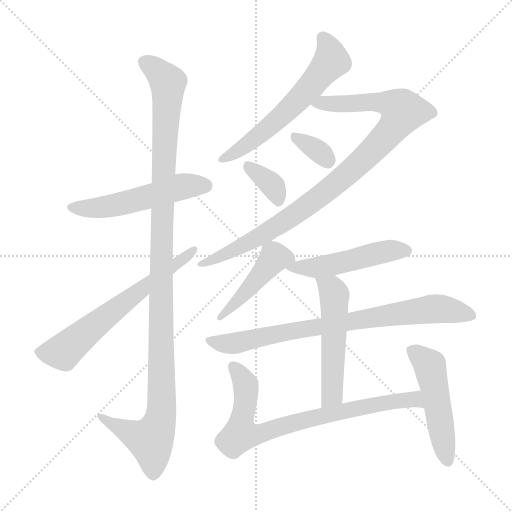
t = 0.00 s
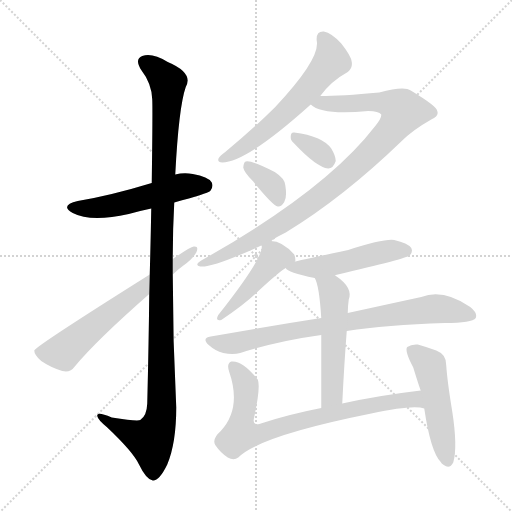
t = 1.97 s
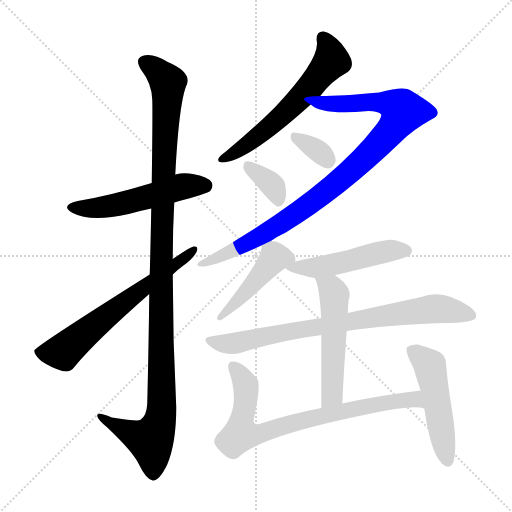
t = 3.93 s
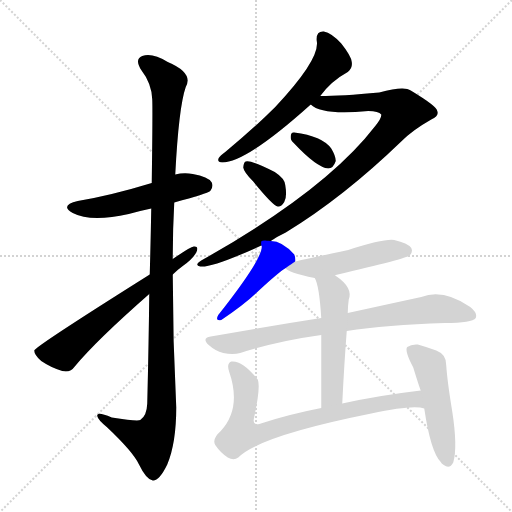
t = 5.90 s
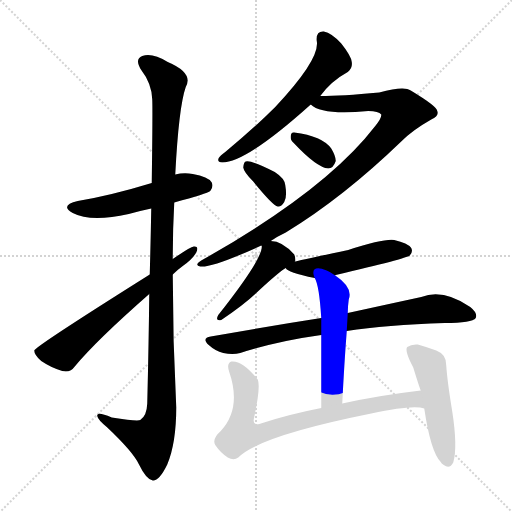
t = 7.86 s
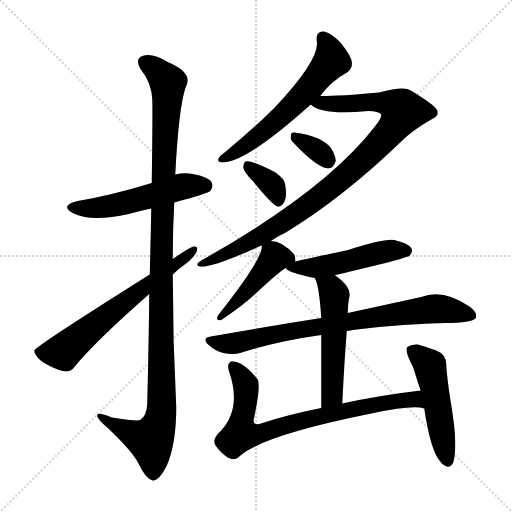
t = 9.83 s

The animated SVG that drew these frames (rendered in a browser with its animation timeline set to each time). Animation: 13 CSS @keyframes rules; one cycle of 9.83 s.

<svg version="1.1" viewBox="0 0 1024 1024" xmlns="http://www.w3.org/2000/svg">
  <g stroke="lightgray" stroke-dasharray="1,1" stroke-width="1" transform="scale(4, 4)">
    <line x1="0" y1="0" x2="256" y2="256"></line>
    <line x1="256" y1="0" x2="0" y2="256"></line>
    <line x1="128" y1="0" x2="128" y2="256"></line>
    <line x1="0" y1="128" x2="256" y2="128"></line>
  </g>
<g transform="scale(1, -1) translate(0, -900)">
   <style type="text/css">
    @keyframes keyframes0 {
      from {
       stroke: blue;
       stroke-dashoffset: 527;
       stroke-width: 128;
       }
       63% {
       animation-timing-function: step-end;
       stroke: blue;
       stroke-dashoffset: 0;
       stroke-width: 128;
       }
       to {
       stroke: black;
       stroke-width: 1024;
       }
       }
       #make-me-a-hanzi-animation-0 {
         animation: keyframes0 0.678874s both;
         animation-delay: 0.000000s;
         animation-timing-function: linear;
       }
    @keyframes keyframes1 {
      from {
       stroke: blue;
       stroke-dashoffset: 1146;
       stroke-width: 128;
       }
       79% {
       animation-timing-function: step-end;
       stroke: blue;
       stroke-dashoffset: 0;
       stroke-width: 128;
       }
       to {
       stroke: black;
       stroke-width: 1024;
       }
       }
       #make-me-a-hanzi-animation-1 {
         animation: keyframes1 1.182617s both;
         animation-delay: 0.678874s;
         animation-timing-function: linear;
       }
    @keyframes keyframes2 {
      from {
       stroke: blue;
       stroke-dashoffset: 639;
       stroke-width: 128;
       }
       68% {
       animation-timing-function: step-end;
       stroke: blue;
       stroke-dashoffset: 0;
       stroke-width: 128;
       }
       to {
       stroke: black;
       stroke-width: 1024;
       }
       }
       #make-me-a-hanzi-animation-2 {
         animation: keyframes2 0.770020s both;
         animation-delay: 1.861491s;
         animation-timing-function: linear;
       }
    @keyframes keyframes3 {
      from {
       stroke: blue;
       stroke-dashoffset: 600;
       stroke-width: 128;
       }
       66% {
       animation-timing-function: step-end;
       stroke: blue;
       stroke-dashoffset: 0;
       stroke-width: 128;
       }
       to {
       stroke: black;
       stroke-width: 1024;
       }
       }
       #make-me-a-hanzi-animation-3 {
         animation: keyframes3 0.738281s both;
         animation-delay: 2.631510s;
         animation-timing-function: linear;
       }
    @keyframes keyframes4 {
      from {
       stroke: blue;
       stroke-dashoffset: 950;
       stroke-width: 128;
       }
       76% {
       animation-timing-function: step-end;
       stroke: blue;
       stroke-dashoffset: 0;
       stroke-width: 128;
       }
       to {
       stroke: black;
       stroke-width: 1024;
       }
       }
       #make-me-a-hanzi-animation-4 {
         animation: keyframes4 1.023112s both;
         animation-delay: 3.369792s;
         animation-timing-function: linear;
       }
    @keyframes keyframes5 {
      from {
       stroke: blue;
       stroke-dashoffset: 335;
       stroke-width: 128;
       }
       52% {
       animation-timing-function: step-end;
       stroke: blue;
       stroke-dashoffset: 0;
       stroke-width: 128;
       }
       to {
       stroke: black;
       stroke-width: 1024;
       }
       }
       #make-me-a-hanzi-animation-5 {
         animation: keyframes5 0.522624s both;
         animation-delay: 4.392904s;
         animation-timing-function: linear;
       }
    @keyframes keyframes6 {
      from {
       stroke: blue;
       stroke-dashoffset: 352;
       stroke-width: 128;
       }
       53% {
       animation-timing-function: step-end;
       stroke: blue;
       stroke-dashoffset: 0;
       stroke-width: 128;
       }
       to {
       stroke: black;
       stroke-width: 1024;
       }
       }
       #make-me-a-hanzi-animation-6 {
         animation: keyframes6 0.536458s both;
         animation-delay: 4.915527s;
         animation-timing-function: linear;
       }
    @keyframes keyframes7 {
      from {
       stroke: blue;
       stroke-dashoffset: 446;
       stroke-width: 128;
       }
       59% {
       animation-timing-function: step-end;
       stroke: blue;
       stroke-dashoffset: 0;
       stroke-width: 128;
       }
       to {
       stroke: black;
       stroke-width: 1024;
       }
       }
       #make-me-a-hanzi-animation-7 {
         animation: keyframes7 0.612956s both;
         animation-delay: 5.451986s;
         animation-timing-function: linear;
       }
    @keyframes keyframes8 {
      from {
       stroke: blue;
       stroke-dashoffset: 495;
       stroke-width: 128;
       }
       62% {
       animation-timing-function: step-end;
       stroke: blue;
       stroke-dashoffset: 0;
       stroke-width: 128;
       }
       to {
       stroke: black;
       stroke-width: 1024;
       }
       }
       #make-me-a-hanzi-animation-8 {
         animation: keyframes8 0.652832s both;
         animation-delay: 6.064941s;
         animation-timing-function: linear;
       }
    @keyframes keyframes9 {
      from {
       stroke: blue;
       stroke-dashoffset: 788;
       stroke-width: 128;
       }
       72% {
       animation-timing-function: step-end;
       stroke: blue;
       stroke-dashoffset: 0;
       stroke-width: 128;
       }
       to {
       stroke: black;
       stroke-width: 1024;
       }
       }
       #make-me-a-hanzi-animation-9 {
         animation: keyframes9 0.891276s both;
         animation-delay: 6.717773s;
         animation-timing-function: linear;
       }
    @keyframes keyframes10 {
      from {
       stroke: blue;
       stroke-dashoffset: 527;
       stroke-width: 128;
       }
       63% {
       animation-timing-function: step-end;
       stroke: blue;
       stroke-dashoffset: 0;
       stroke-width: 128;
       }
       to {
       stroke: black;
       stroke-width: 1024;
       }
       }
       #make-me-a-hanzi-animation-10 {
         animation: keyframes10 0.678874s both;
         animation-delay: 7.609049s;
         animation-timing-function: linear;
       }
    @keyframes keyframes11 {
      from {
       stroke: blue;
       stroke-dashoffset: 776;
       stroke-width: 128;
       }
       72% {
       animation-timing-function: step-end;
       stroke: blue;
       stroke-dashoffset: 0;
       stroke-width: 128;
       }
       to {
       stroke: black;
       stroke-width: 1024;
       }
       }
       #make-me-a-hanzi-animation-11 {
         animation: keyframes11 0.881510s both;
         animation-delay: 8.287923s;
         animation-timing-function: linear;
       }
    @keyframes keyframes12 {
      from {
       stroke: blue;
       stroke-dashoffset: 499;
       stroke-width: 128;
       }
       62% {
       animation-timing-function: step-end;
       stroke: blue;
       stroke-dashoffset: 0;
       stroke-width: 128;
       }
       to {
       stroke: black;
       stroke-width: 1024;
       }
       }
       #make-me-a-hanzi-animation-12 {
         animation: keyframes12 0.656087s both;
         animation-delay: 9.169434s;
         animation-timing-function: linear;
       }
</style>
<path d="M 348.5 495.0 Q 414.5 513.0 420.5 518.0 Q 427.5 527.0 423.5 535.0 Q 416.5 547.0 385.5 552.0 Q 367.5 555.0 350.5 551.0 L 303.5 534.0 Q 221.5 509.0 155.5 498.0 Q 118.5 489.0 145.5 474.0 Q 181.5 455.0 257.5 472.0 Q 278.5 478.0 302.5 483.0 L 348.5 495.0 Z" fill="lightgray"></path> 
<path d="M 298.5 312.0 Q 297.5 215.0 294.5 93.0 Q 293.5 68.0 280.5 60.0 Q 274.5 57.0 223.5 65.0 Q 192.5 78.0 194.5 68.0 Q 195.5 61.0 213.5 46.0 Q 265.5 -3.0 277.5 -28.0 Q 292.5 -59.0 305.5 -61.0 Q 318.5 -62.0 334.5 -29.0 Q 352.5 14.0 352.5 85.0 Q 345.5 218.0 345.5 351.0 L 345.5 382.0 Q 345.5 440.0 348.5 495.0 L 350.5 551.0 Q 357.5 686.0 371.5 726.0 Q 387.5 754.0 335.5 776.0 Q 304.5 795.0 284.5 788.0 Q 268.5 782.0 282.5 760.0 Q 303.5 733.0 304.5 701.0 Q 305.5 683.0 303.5 534.0 L 302.5 483.0 Q 301.5 425.0 299.5 351.0 L 298.5 312.0 Z" fill="lightgray"></path> 
<path d="M 299.5 351.0 Q 70.5 207.0 68.5 199.0 Q 68.5 190.0 82.5 178.0 Q 101.5 165.0 124.5 158.0 Q 140.5 154.0 149.5 167.0 Q 191.5 218.0 298.5 312.0 L 345.5 351.0 Q 354.5 360.0 365.5 368.0 Q 384.5 381.0 392.5 395.0 Q 398.5 408.0 387.5 407.0 Q 380.5 406.0 345.5 382.0 L 299.5 351.0 Z" fill="lightgray"></path> 
<path d="M 640.5 708.0 Q 662.5 738.0 695.5 756.0 Q 705.5 763.0 703.5 776.0 Q 702.5 788.0 682.5 813.0 Q 663.5 834.0 647.5 837.0 Q 631.5 838.0 633.5 818.0 Q 640.5 782.0 550.5 686.0 Q 507.5 643.0 450.5 596.0 Q 440.5 589.0 437.5 584.0 Q 433.5 575.0 444.5 575.0 Q 492.5 575.0 621.5 691.0 L 640.5 708.0 Z" fill="lightgray"></path> 
<path d="M 541.5 418.0 Q 554.5 427.0 571.5 435.0 Q 686.5 505.0 803.5 618.0 Q 825.5 640.0 862.5 661.0 Q 878.5 668.0 874.5 678.0 Q 874.5 687.0 821.5 719.0 Q 808.5 729.0 758.5 715.0 Q 682.5 708.0 640.5 708.0 C 610.5 707.0 595.5 705.0 621.5 691.0 Q 643.5 669.0 736.5 678.0 Q 757.5 678.0 762.5 671.0 Q 763.5 664.0 750.5 648.0 Q 651.5 519.0 402.5 379.0 Q 387.5 370.0 400.5 367.0 Q 424.5 364.0 522.5 409.0 L 541.5 418.0 Z" fill="lightgray"></path> 
<path d="M 587.5 614.0 Q 633.5 565.0 656.5 563.0 Q 666.5 563.0 671.5 578.0 Q 671.5 588.0 662.5 603.0 Q 644.5 628.0 588.5 635.0 Q 581.5 636.0 581.5 627.0 Q 580.5 620.0 587.5 614.0 Z" fill="lightgray"></path> 
<path d="M 506.5 537.0 Q 545.5 489.0 555.5 487.0 Q 562.5 486.0 568.5 496.0 Q 574.5 506.0 570.5 530.0 Q 569.5 543.0 549.5 556.0 Q 503.5 580.0 491.5 577.0 Q 487.5 576.0 486.5 565.0 Q 487.5 556.0 506.5 537.0 Z" fill="lightgray"></path> 
<path d="M 590.5 377.0 Q 591.5 384.0 588.5 391.0 Q 564.5 418.0 541.5 418.0 C 521.5 420.0 521.5 420.0 522.5 409.0 L 523.5 408.0 Q 526.5 384.0 436.5 270.0 Q 429.5 257.0 442.5 260.0 Q 488.5 291.0 512.5 314.0 Q 557.5 356.0 571.5 364.0 C 590.5 377.0 590.5 377.0 590.5 377.0 Z" fill="lightgray"></path> 
<path d="M 670.5 349.0 Q 669.5 350.0 671.5 350.0 Q 812.5 383.0 819.5 389.0 Q 826.5 396.0 822.5 404.0 Q 815.5 414.0 788.5 420.0 Q 767.5 423.0 696.5 400.0 Q 597.5 379.0 590.5 377.0 C 564.5 371.0 564.5 371.0 571.5 364.0 Q 574.5 355.0 629.5 344.0 C 646.5 341.0 646.5 341.0 670.5 349.0 Z" fill="lightgray"></path> 
<path d="M 693.5 238.0 Q 772.5 250.0 889.5 254.0 Q 944.5 254.0 951.5 264.0 Q 955.5 274.0 940.5 286.0 Q 886.5 323.0 842.5 306.0 Q 782.5 293.0 695.5 274.0 L 642.5 264.0 Q 539.5 248.0 421.5 227.0 Q 402.5 224.0 417.5 210.0 Q 430.5 198.0 446.5 194.0 Q 465.5 190.0 480.5 194.0 Q 555.5 218.0 642.5 230.0 L 693.5 238.0 Z" fill="lightgray"></path> 
<path d="M 684.5 93.0 Q 688.5 174.0 693.5 238.0 L 695.5 274.0 Q 695.5 287.0 697.5 301.0 Q 706.5 325.0 670.5 349.0 C 646.5 366.0 617.5 372.0 629.5 344.0 Q 638.5 329.0 642.5 264.0 L 642.5 230.0 Q 642.5 178.0 642.5 84.0 C 642.5 54.0 683.5 63.0 684.5 93.0 Z" fill="lightgray"></path> 
<path d="M 841.5 119.0 Q 756.5 109.0 684.5 93.0 L 642.5 84.0 Q 575.5 71.0 518.5 52.0 Q 503.5 49.0 508.5 66.0 Q 521.5 127.0 515.5 141.0 Q 484.5 180.0 462.5 177.0 Q 452.5 173.0 458.5 156.0 Q 483.5 83.0 441.5 38.0 Q 423.5 22.0 430.5 10.0 Q 440.5 -5.0 455.5 -15.0 Q 467.5 -22.0 476.5 -15.0 Q 518.5 28.0 742.5 73.0 Q 826.5 91.0 848.5 83.0 C 878.5 79.0 871.5 123.0 841.5 119.0 Z" fill="lightgray"></path> 
<path d="M 848.5 83.0 Q 861.5 -4.0 881.5 -24.0 Q 882.5 -27.0 887.5 -30.0 Q 899.5 -39.0 906.5 -25.0 Q 915.5 6.0 904.5 77.0 Q 894.5 138.0 892.5 169.0 Q 893.5 191.0 872.5 199.0 Q 853.5 206.0 835.5 211.0 Q 822.5 212.0 814.5 206.0 Q 808.5 199.0 826.5 165.0 Q 839.5 123.0 841.5 119.0 L 848.5 83.0 Z" fill="lightgray"></path> 
      <clipPath id="make-me-a-hanzi-clip-0">
      <path d="M 348.5 495.0 Q 414.5 513.0 420.5 518.0 Q 427.5 527.0 423.5 535.0 Q 416.5 547.0 385.5 552.0 Q 367.5 555.0 350.5 551.0 L 303.5 534.0 Q 221.5 509.0 155.5 498.0 Q 118.5 489.0 145.5 474.0 Q 181.5 455.0 257.5 472.0 Q 278.5 478.0 302.5 483.0 L 348.5 495.0 Z" fill="lightgray"></path>
      </clipPath>
      <path clip-path="url(#make-me-a-hanzi-clip-0)" d="M 147.5 487.0 L 212.5 486.0 L 368.5 528.0 L 412.5 527.0 " fill="none" id="make-me-a-hanzi-animation-0" stroke-dasharray="399 798" stroke-linecap="round"></path>

      <clipPath id="make-me-a-hanzi-clip-1">
      <path d="M 298.5 312.0 Q 297.5 215.0 294.5 93.0 Q 293.5 68.0 280.5 60.0 Q 274.5 57.0 223.5 65.0 Q 192.5 78.0 194.5 68.0 Q 195.5 61.0 213.5 46.0 Q 265.5 -3.0 277.5 -28.0 Q 292.5 -59.0 305.5 -61.0 Q 318.5 -62.0 334.5 -29.0 Q 352.5 14.0 352.5 85.0 Q 345.5 218.0 345.5 351.0 L 345.5 382.0 Q 345.5 440.0 348.5 495.0 L 350.5 551.0 Q 357.5 686.0 371.5 726.0 Q 387.5 754.0 335.5 776.0 Q 304.5 795.0 284.5 788.0 Q 268.5 782.0 282.5 760.0 Q 303.5 733.0 304.5 701.0 Q 305.5 683.0 303.5 534.0 L 302.5 483.0 Q 301.5 425.0 299.5 351.0 L 298.5 312.0 Z" fill="lightgray"></path>
      </clipPath>
      <path clip-path="url(#make-me-a-hanzi-clip-1)" d="M 291.5 773.0 L 316.5 757.0 L 335.5 733.0 L 322.5 374.0 L 323.5 77.0 L 316.5 47.0 L 301.5 19.0 L 200.5 66.0 " fill="none" id="make-me-a-hanzi-animation-1" stroke-dasharray="1018 2036" stroke-linecap="round"></path>

      <clipPath id="make-me-a-hanzi-clip-2">
      <path d="M 299.5 351.0 Q 70.5 207.0 68.5 199.0 Q 68.5 190.0 82.5 178.0 Q 101.5 165.0 124.5 158.0 Q 140.5 154.0 149.5 167.0 Q 191.5 218.0 298.5 312.0 L 345.5 351.0 Q 354.5 360.0 365.5 368.0 Q 384.5 381.0 392.5 395.0 Q 398.5 408.0 387.5 407.0 Q 380.5 406.0 345.5 382.0 L 299.5 351.0 Z" fill="lightgray"></path>
      </clipPath>
      <path clip-path="url(#make-me-a-hanzi-clip-2)" d="M 74.5 196.0 L 126.5 196.0 L 271.5 315.0 L 387.5 400.0 " fill="none" id="make-me-a-hanzi-animation-2" stroke-dasharray="511 1022" stroke-linecap="round"></path>

      <clipPath id="make-me-a-hanzi-clip-3">
      <path d="M 640.5 708.0 Q 662.5 738.0 695.5 756.0 Q 705.5 763.0 703.5 776.0 Q 702.5 788.0 682.5 813.0 Q 663.5 834.0 647.5 837.0 Q 631.5 838.0 633.5 818.0 Q 640.5 782.0 550.5 686.0 Q 507.5 643.0 450.5 596.0 Q 440.5 589.0 437.5 584.0 Q 433.5 575.0 444.5 575.0 Q 492.5 575.0 621.5 691.0 L 640.5 708.0 Z" fill="lightgray"></path>
      </clipPath>
      <path clip-path="url(#make-me-a-hanzi-clip-3)" d="M 645.5 823.0 L 653.5 814.0 L 662.5 779.0 L 618.5 723.0 L 522.5 632.0 L 444.5 582.0 " fill="none" id="make-me-a-hanzi-animation-3" stroke-dasharray="472 944" stroke-linecap="round"></path>

      <clipPath id="make-me-a-hanzi-clip-4">
      <path d="M 541.5 418.0 Q 554.5 427.0 571.5 435.0 Q 686.5 505.0 803.5 618.0 Q 825.5 640.0 862.5 661.0 Q 878.5 668.0 874.5 678.0 Q 874.5 687.0 821.5 719.0 Q 808.5 729.0 758.5 715.0 Q 682.5 708.0 640.5 708.0 C 610.5 707.0 595.5 705.0 621.5 691.0 Q 643.5 669.0 736.5 678.0 Q 757.5 678.0 762.5 671.0 Q 763.5 664.0 750.5 648.0 Q 651.5 519.0 402.5 379.0 Q 387.5 370.0 400.5 367.0 Q 424.5 364.0 522.5 409.0 L 541.5 418.0 Z" fill="lightgray"></path>
      </clipPath>
      <path clip-path="url(#make-me-a-hanzi-clip-4)" d="M 628.5 693.0 L 775.5 694.0 L 806.5 677.0 L 766.5 621.0 L 637.5 506.0 L 546.5 443.0 L 486.5 409.0 L 403.5 373.0 " fill="none" id="make-me-a-hanzi-animation-4" stroke-dasharray="822 1644" stroke-linecap="round"></path>

      <clipPath id="make-me-a-hanzi-clip-5">
      <path d="M 587.5 614.0 Q 633.5 565.0 656.5 563.0 Q 666.5 563.0 671.5 578.0 Q 671.5 588.0 662.5 603.0 Q 644.5 628.0 588.5 635.0 Q 581.5 636.0 581.5 627.0 Q 580.5 620.0 587.5 614.0 Z" fill="lightgray"></path>
      </clipPath>
      <path clip-path="url(#make-me-a-hanzi-clip-5)" d="M 592.5 624.0 L 631.5 602.0 L 655.5 577.0 " fill="none" id="make-me-a-hanzi-animation-5" stroke-dasharray="207 414" stroke-linecap="round"></path>

      <clipPath id="make-me-a-hanzi-clip-6">
      <path d="M 506.5 537.0 Q 545.5 489.0 555.5 487.0 Q 562.5 486.0 568.5 496.0 Q 574.5 506.0 570.5 530.0 Q 569.5 543.0 549.5 556.0 Q 503.5 580.0 491.5 577.0 Q 487.5 576.0 486.5 565.0 Q 487.5 556.0 506.5 537.0 Z" fill="lightgray"></path>
      </clipPath>
      <path clip-path="url(#make-me-a-hanzi-clip-6)" d="M 495.5 568.0 L 546.5 527.0 L 557.5 498.0 " fill="none" id="make-me-a-hanzi-animation-6" stroke-dasharray="224 448" stroke-linecap="round"></path>

      <clipPath id="make-me-a-hanzi-clip-7">
      <path d="M 590.5 377.0 Q 591.5 384.0 588.5 391.0 Q 564.5 418.0 541.5 418.0 C 521.5 420.0 521.5 420.0 522.5 409.0 L 523.5 408.0 Q 526.5 384.0 436.5 270.0 Q 429.5 257.0 442.5 260.0 Q 488.5 291.0 512.5 314.0 Q 557.5 356.0 571.5 364.0 C 590.5 377.0 590.5 377.0 590.5 377.0 Z" fill="lightgray"></path>
      </clipPath>
      <path clip-path="url(#make-me-a-hanzi-clip-7)" d="M 579.5 383.0 L 549.5 385.0 L 459.5 281.0 L 446.5 278.0 L 446.5 269.0 " fill="none" id="make-me-a-hanzi-animation-7" stroke-dasharray="318 636" stroke-linecap="round"></path>

      <clipPath id="make-me-a-hanzi-clip-8">
      <path d="M 670.5 349.0 Q 669.5 350.0 671.5 350.0 Q 812.5 383.0 819.5 389.0 Q 826.5 396.0 822.5 404.0 Q 815.5 414.0 788.5 420.0 Q 767.5 423.0 696.5 400.0 Q 597.5 379.0 590.5 377.0 C 564.5 371.0 564.5 371.0 571.5 364.0 Q 574.5 355.0 629.5 344.0 C 646.5 341.0 646.5 341.0 670.5 349.0 Z" fill="lightgray"></path>
      </clipPath>
      <path clip-path="url(#make-me-a-hanzi-clip-8)" d="M 577.5 365.0 L 620.5 363.0 L 680.5 372.0 L 776.5 398.0 L 812.5 398.0 " fill="none" id="make-me-a-hanzi-animation-8" stroke-dasharray="367 734" stroke-linecap="round"></path>

      <clipPath id="make-me-a-hanzi-clip-9">
      <path d="M 693.5 238.0 Q 772.5 250.0 889.5 254.0 Q 944.5 254.0 951.5 264.0 Q 955.5 274.0 940.5 286.0 Q 886.5 323.0 842.5 306.0 Q 782.5 293.0 695.5 274.0 L 642.5 264.0 Q 539.5 248.0 421.5 227.0 Q 402.5 224.0 417.5 210.0 Q 430.5 198.0 446.5 194.0 Q 465.5 190.0 480.5 194.0 Q 555.5 218.0 642.5 230.0 L 693.5 238.0 Z" fill="lightgray"></path>
      </clipPath>
      <path clip-path="url(#make-me-a-hanzi-clip-9)" d="M 419.5 219.0 L 471.5 214.0 L 610.5 243.0 L 873.5 283.0 L 943.5 269.0 " fill="none" id="make-me-a-hanzi-animation-9" stroke-dasharray="660 1320" stroke-linecap="round"></path>

      <clipPath id="make-me-a-hanzi-clip-10">
      <path d="M 684.5 93.0 Q 688.5 174.0 693.5 238.0 L 695.5 274.0 Q 695.5 287.0 697.5 301.0 Q 706.5 325.0 670.5 349.0 C 646.5 366.0 617.5 372.0 629.5 344.0 Q 638.5 329.0 642.5 264.0 L 642.5 230.0 Q 642.5 178.0 642.5 84.0 C 642.5 54.0 683.5 63.0 684.5 93.0 Z" fill="lightgray"></path>
      </clipPath>
      <path clip-path="url(#make-me-a-hanzi-clip-10)" d="M 636.5 343.0 L 663.5 321.0 L 668.5 310.0 L 664.5 118.0 L 660.5 104.0 L 647.5 93.0 " fill="none" id="make-me-a-hanzi-animation-10" stroke-dasharray="399 798" stroke-linecap="round"></path>

      <clipPath id="make-me-a-hanzi-clip-11">
      <path d="M 841.5 119.0 Q 756.5 109.0 684.5 93.0 L 642.5 84.0 Q 575.5 71.0 518.5 52.0 Q 503.5 49.0 508.5 66.0 Q 521.5 127.0 515.5 141.0 Q 484.5 180.0 462.5 177.0 Q 452.5 173.0 458.5 156.0 Q 483.5 83.0 441.5 38.0 Q 423.5 22.0 430.5 10.0 Q 440.5 -5.0 455.5 -15.0 Q 467.5 -22.0 476.5 -15.0 Q 518.5 28.0 742.5 73.0 Q 826.5 91.0 848.5 83.0 C 878.5 79.0 871.5 123.0 841.5 119.0 Z" fill="lightgray"></path>
      </clipPath>
      <path clip-path="url(#make-me-a-hanzi-clip-11)" d="M 466.5 168.0 L 491.5 128.0 L 481.5 32.0 L 523.5 33.0 L 609.5 61.0 L 801.5 100.0 L 828.5 101.0 L 845.5 89.0 " fill="none" id="make-me-a-hanzi-animation-11" stroke-dasharray="648 1296" stroke-linecap="round"></path>

      <clipPath id="make-me-a-hanzi-clip-12">
      <path d="M 848.5 83.0 Q 861.5 -4.0 881.5 -24.0 Q 882.5 -27.0 887.5 -30.0 Q 899.5 -39.0 906.5 -25.0 Q 915.5 6.0 904.5 77.0 Q 894.5 138.0 892.5 169.0 Q 893.5 191.0 872.5 199.0 Q 853.5 206.0 835.5 211.0 Q 822.5 212.0 814.5 206.0 Q 808.5 199.0 826.5 165.0 Q 839.5 123.0 841.5 119.0 L 848.5 83.0 Z" fill="lightgray"></path>
      </clipPath>
      <path clip-path="url(#make-me-a-hanzi-clip-12)" d="M 822.5 201.0 L 856.5 173.0 L 861.5 161.0 L 895.5 -22.0 " fill="none" id="make-me-a-hanzi-animation-12" stroke-dasharray="371 742" stroke-linecap="round"></path>

</g>
</svg>
